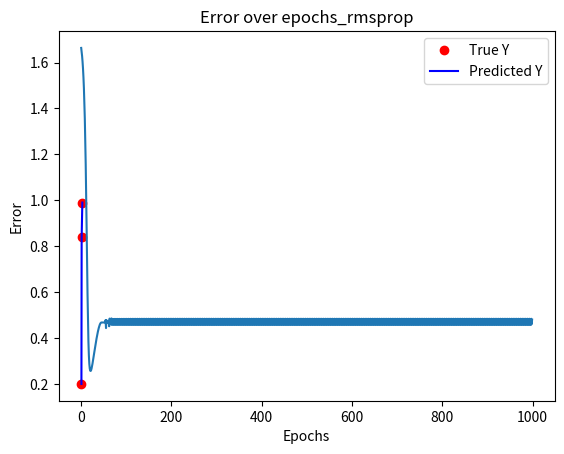

Write the Python code that produced this figure.
#adagrad : vt = vt-1 + (delW)**2

import numpy as np
import matplotlib.pyplot as plt
import math

X = [0.5, 1.0, 2.5]
Y = [0.2, 0.84, 0.99]


def f(x, w, b):
    return 1 / (1 + np.exp(-(w * x + b)))


def error(w, b):
    err = 0
    for x, y in zip(X, Y):
        fx = f(x, w, b)
        err += (fx - y) ** 2
    return err


def grad_w(x, y, w, b):
    fx = f(x, w, b)
    return (fx - y) * (1 - fx) * fx * x


def grad_b(x, y, w, b):
    fx = f(x, w, b)
    return (fx - y) * (1 - fx) * fx


def do_rmsprop():
    max_epochs = 1000
    w, b, eta, beta, eps = -2, -2, 0.1, 0.5, 0.000000001
    ub, uw = 0, 0
    errors, epochs = [], []
    for i in range(max_epochs):
        dw, db = 0, 0
        for x, y in zip(X, Y):
            dw = grad_w(x, y, w, b)
            db = grad_b(x, y, w, b)
        uw = beta * uw + (1 - beta) * dw ** 2
        ub = beta * ub + (1 - beta) * db ** 2
        w = w - eta * dw/ (np.sqrt(uw) + eps)
        b = b - eta * db/ (np.sqrt(ub) + eps)

        current_error = error(w, b)
        errors.append(current_error)
        epochs.append(i)

        if i == 999:
            y_pred = [f(x, w, b) for x in X]
            plt.plot(X, Y, 'ro', label='True Y')
            plt.plot(X, Y, 'b-', label='Predicted Y')
            plt.title(f'Epoch {i}')
            plt.legend()
            plt.show()

    plt.plot(epochs, errors)
    plt.title('Error over epochs_rmsprop')
    plt.xlabel('Epochs')
    plt.ylabel('Error')
    plt.show()


if __name__ == "__main__":
    do_rmsprop()